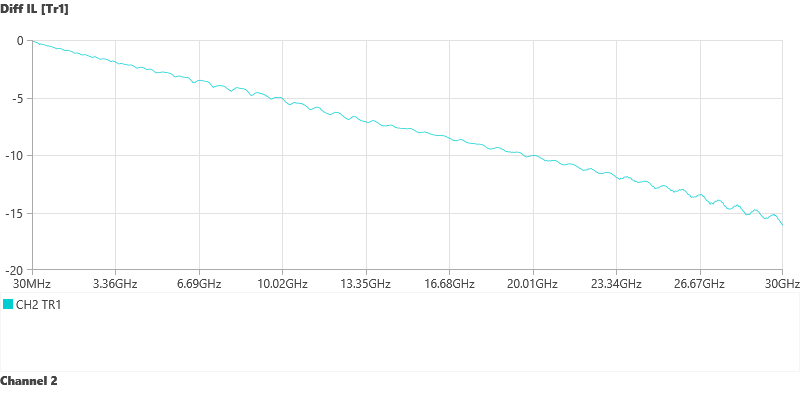

The data file committed next to this chart (first rows):
MS46524B
!2314202/M1: 22492055/M2: 21112458
!12/30/2025.3:20:31.PM
!CHANNEL.2
!TR.MEASUREMENT
!RF.CORRECTION: 40.TERM.CAL
!AVERAGING.OFF
!IF.BANDWIDTH: 10KHZ
!NUMBER.OF.TRACES: 7
!TRACE:, TRACE.1, TRACE.2, TRACE.3, TRACE.4, TRACE.5, TRACE.6, TRACE.7
!PARAMETER:, SD2D1, SD1D1, SD2D2, S41, S12, SD1D1, SD2D2
!PORT:, PORT254, PORT254, PORT254, PORT1, PORT2, PORT254, PORT254
!GRAPH:, LOGMAG, LOGMAG, LOGMAG, LOGMAG, LOGMAG, IMPEDANCE.REAL, IMPEDANCE.REAL
!SMOOTHING:, OFF, OFF, OFF, OFF, OFF, OFF, OFF
!TIMEDOMAIN:, OFF, OFF, OFF, OFF, OFF, LOWPASS, LOWPASS
!SWEEPTYPE: FREQ.SWEEP(Linear)
PNT, FREQ1.GHZ, LOGMAG1, FREQ2.GHZ, LOGMAG2, FREQ3.GHZ, LOGMAG3, FREQ4.GHZ, LOGMAG4, FREQ5.GHZ, LOGMAG5, TIME6.SEC, RESISTANCE6, TIME7.SEC, RESISTANCE7
1, 0.03, -5.312789E-002, 0.03, -3.787194E+001, 0.03, -3.823687E+001, 0.03, -4.547812E+001, 0.03, -4.626954E-002, 0.000000E+000, 1.000132E+002, 0.000000E+000, 1.000089E+002
2, 0.06, -8.709240E-002, 0.06, -3.894690E+001, 0.06, -3.765606E+001, 0.06, -4.078202E+001, 0.06, -7.131118E-002, 1.301301E-012, 1.000384E+002, 1.301301E-012, 1.000273E+002
3, 0.09, -1.143350E-001, 0.09, -3.896122E+001, 0.09, -3.557278E+001, 0.09, -3.788726E+001, 0.09, -1.079612E-001, 2.602603E-012, 1.000612E+002, 2.602603E-012, 1.000460E+002
4, 0.12, -1.397153E-001, 0.12, -3.835948E+001, 0.12, -3.450222E+001, 0.12, -3.576522E+001, 0.12, -1.566062E-001, 3.903904E-012, 1.000806E+002, 3.903904E-012, 1.000643E+002
5, 0.15, -1.612887E-001, 0.15, -3.743242E+001, 0.15, -3.385181E+001, 0.15, -3.427868E+001, 0.15, -1.816209E-001, 5.205205E-012, 1.000960E+002, 5.205205E-012, 1.000814E+002
6, 0.18, -1.912142E-001, 0.18, -3.959337E+001, 0.18, -3.359483E+001, 0.18, -3.324618E+001, 0.18, -2.197791E-001, 6.506507E-012, 1.001069E+002, 6.506507E-012, 1.000967E+002
7, 0.21, -2.019430E-001, 0.21, -3.376496E+001, 0.21, -3.199013E+001, 0.21, -3.192170E+001, 0.21, -2.586105E-001, 7.807808E-012, 1.001127E+002, 7.807808E-012, 1.001097E+002
8, 0.24, -2.315632E-001, 0.24, -3.119648E+001, 0.24, -2.996629E+001, 0.24, -3.055174E+001, 0.24, -2.995608E-001, 9.109109E-012, 1.001134E+002, 9.109109E-012, 1.001199E+002
9, 0.27, -2.651299E-001, 0.27, -3.029944E+001, 0.27, -2.910485E+001, 0.27, -2.934122E+001, 0.27, -3.334188E-001, 1.041041E-011, 1.001091E+002, 1.041041E-011, 1.001272E+002
10, 0.3, -2.938243E-001, 0.3, -2.918721E+001, 0.3, -2.773612E+001, 0.3, -2.687845E+001, 0.3, -3.923852E-001, 1.171171E-011, 1.001000E+002, 1.171171E-011, 1.001314E+002
11, 0.33, -4.040511E-001, 0.33, -3.005904E+001, 0.33, -2.507946E+001, 0.33, -2.416446E+001, 0.33, -5.289789E-001, 1.301301E-011, 1.000869E+002, 1.301301E-011, 1.001329E+002
12, 0.36, -3.380397E-001, 0.36, -2.695628E+001, 0.36, -2.597823E+001, 0.36, -3.215922E+001, 0.36, -4.148104E-001, 1.431431E-011, 1.000708E+002, 1.431431E-011, 1.001321E+002
13, 0.39, -3.458651E-001, 0.39, -2.600392E+001, 0.39, -2.662566E+001, 0.39, -3.575179E+001, 0.39, -3.964000E-001, 1.561562E-011, 1.000527E+002, 1.561562E-011, 1.001298E+002
14, 0.42, -3.509741E-001, 0.42, -2.521908E+001, 0.42, -2.559496E+001, 0.42, -3.471770E+001, 0.42, -4.020747E-001, 1.691692E-011, 1.000342E+002, 1.691692E-011, 1.001268E+002
15, 0.45, -3.787140E-001, 0.45, -2.503704E+001, 0.45, -2.512282E+001, 0.45, -3.328755E+001, 0.45, -4.284868E-001, 1.821822E-011, 1.000168E+002, 1.821822E-011, 1.001243E+002
16, 0.48, -3.860073E-001, 0.48, -2.528125E+001, 0.48, -2.500131E+001, 0.48, -3.091790E+001, 0.48, -4.516268E-001, 1.951952E-011, 1.000024E+002, 1.951952E-011, 1.001238E+002
17, 0.51, -4.066819E-001, 0.51, -2.640966E+001, 0.51, -2.558503E+001, 0.51, -2.683014E+001, 0.51, -6.651840E-001, 2.082082E-011, 9.999275E+001, 2.082082E-011, 1.001266E+002
18, 0.54, -4.296795E-001, 0.54, -2.634398E+001, 0.54, -2.589568E+001, 0.54, -3.022104E+001, 0.54, -7.094423E-001, 2.212212E-011, 9.998977E+001, 2.212212E-011, 1.001342E+002
19, 0.57, -4.494171E-001, 0.57, -2.824446E+001, 0.57, -2.648390E+001, 0.57, -3.564483E+001, 0.57, -5.379164E-001, 2.342342E-011, 9.999523E+001, 2.342342E-011, 1.001481E+002
20, 0.6, -4.585888E-001, 0.6, -2.906058E+001, 0.6, -2.787699E+001, 0.6, -3.363828E+001, 0.6, -5.019014E-001, 2.472472E-011, 1.000108E+002, 2.472472E-011, 1.001697E+002
21, 0.63, -4.934061E-001, 0.63, -3.071219E+001, 0.63, -2.939005E+001, 0.63, -3.109229E+001, 0.63, -5.662035E-001, 2.602603E-011, 1.000379E+002, 2.602603E-011, 1.002002E+002
22, 0.66, -5.221686E-001, 0.66, -3.230352E+001, 0.66, -2.964087E+001, 0.66, -3.088822E+001, 0.66, -7.103655E-001, 2.732733E-011, 1.000776E+002, 2.732733E-011, 1.002405E+002
23, 0.69, -5.169175E-001, 0.69, -3.059112E+001, 0.69, -3.108652E+001, 0.69, -3.308344E+001, 0.69, -5.668258E-001, 2.862863E-011, 1.001309E+002, 2.862863E-011, 1.002915E+002
24, 0.72, -5.174271E-001, 0.72, -2.939386E+001, 0.72, -3.259503E+001, 0.72, -3.099294E+001, 0.72, -5.245186E-001, 2.992993E-011, 1.001980E+002, 2.992993E-011, 1.003533E+002
25, 0.75, -5.438862E-001, 0.75, -2.890369E+001, 0.75, -3.010296E+001, 0.75, -2.910233E+001, 0.75, -5.326053E-001, 3.123123E-011, 1.002789E+002, 3.123123E-011, 1.004259E+002
26, 0.78, -5.549393E-001, 0.78, -2.604706E+001, 0.78, -2.721437E+001, 0.78, -2.802306E+001, 0.78, -5.817013E-001, 3.253253E-011, 1.003731E+002, 3.253253E-011, 1.005088E+002
27, 0.81, -5.787039E-001, 0.81, -2.502821E+001, 0.81, -2.607956E+001, 0.81, -2.707315E+001, 0.81, -6.091534E-001, 3.383383E-011, 1.004796E+002, 3.383383E-011, 1.006008E+002
28, 0.84, -5.964464E-001, 0.84, -2.618690E+001, 0.84, -2.500033E+001, 0.84, -2.657597E+001, 0.84, -6.678870E-001, 3.513514E-011, 1.005968E+002, 3.513514E-011, 1.007005E+002
29, 0.87, -6.227931E-001, 0.87, -2.466781E+001, 0.87, -2.409039E+001, 0.87, -2.613926E+001, 0.87, -7.126454E-001, 3.643644E-011, 1.007227E+002, 3.643644E-011, 1.008059E+002
30, 0.9, -6.399521E-001, 0.9, -2.333393E+001, 0.9, -2.308678E+001, 0.9, -2.557213E+001, 0.9, -7.638314E-001, 3.773774E-011, 1.008549E+002, 3.773774E-011, 1.009147E+002
31, 0.93, -6.736423E-001, 0.93, -2.436254E+001, 0.93, -2.335312E+001, 0.93, -2.508651E+001, 0.93, -7.833323E-001, 3.903904E-011, 1.009905E+002, 3.903904E-011, 1.010242E+002
32, 0.96, -6.966412E-001, 0.96, -2.444969E+001, 0.96, -2.326595E+001, 0.96, -2.457167E+001, 0.96, -8.324342E-001, 4.034034E-011, 1.011265E+002, 4.034034E-011, 1.011312E+002
33, 0.99, -7.486897E-001, 0.99, -2.343771E+001, 0.99, -2.319757E+001, 0.99, -2.360972E+001, 0.99, -8.932635E-001, 4.164164E-011, 1.012595E+002, 4.164164E-011, 1.012326E+002
34, 1.02, -7.757565E-001, 1.02, -2.587822E+001, 1.02, -2.560860E+001, 1.02, -2.402664E+001, 1.02, -9.013911E-001, 4.294294E-011, 1.013859E+002, 4.294294E-011, 1.013249E+002
35, 1.05, -7.434022E-001, 1.05, -2.811815E+001, 1.05, -2.771220E+001, 1.05, -2.439381E+001, 1.05, -9.362575E-001, 4.424424E-011, 1.015022E+002, 4.424424E-011, 1.014048E+002
36, 1.08, -7.398269E-001, 1.08, -2.631183E+001, 1.08, -2.912698E+001, 1.08, -2.406003E+001, 1.08, -1.143935E+000, 4.554555E-011, 1.016049E+002, 4.554555E-011, 1.014690E+002
37, 1.11, -7.324188E-001, 1.11, -2.957214E+001, 1.11, -3.187113E+001, 1.11, -2.696104E+001, 1.11, -1.129245E+000, 4.684685E-011, 1.016908E+002, 4.684685E-011, 1.015144E+002
38, 1.14, -7.454893E-001, 1.14, -3.266324E+001, 1.14, -3.461635E+001, 1.14, -2.920532E+001, 1.14, -1.046494E+000, 4.814815E-011, 1.017568E+002, 4.814815E-011, 1.015383E+002
39, 1.17, -7.581568E-001, 1.17, -3.263202E+001, 1.17, -3.698061E+001, 1.17, -3.079925E+001, 1.17, -9.365506E-001, 4.944945E-011, 1.018002E+002, 4.944945E-011, 1.015383E+002
40, 1.2, -7.641686E-001, 1.2, -3.416872E+001, 1.2, -4.262384E+001, 1.2, -3.002584E+001, 1.2, -8.874518E-001, 5.075075E-011, 1.018190E+002, 5.075075E-011, 1.015127E+002
41, 1.23, -7.890359E-001, 1.23, -5.126703E+001, 1.23, -4.199536E+001, 1.23, -2.820467E+001, 1.23, -8.898694E-001, 5.205205E-011, 1.018114E+002, 5.205205E-011, 1.014601E+002
42, 1.26, -8.324165E-001, 1.26, -4.044531E+001, 1.26, -3.805160E+001, 1.26, -2.668341E+001, 1.26, -9.413992E-001, 5.335335E-011, 1.017765E+002, 5.335335E-011, 1.013799E+002
43, 1.29, -8.666658E-001, 1.29, -3.960298E+001, 1.29, -4.262875E+001, 1.29, -2.582299E+001, 1.29, -1.090824E+000, 5.465465E-011, 1.017139E+002, 5.465465E-011, 1.012721E+002
44, 1.32, -8.860908E-001, 1.32, -3.658293E+001, 1.32, -4.368178E+001, 1.32, -2.547468E+001, 1.32, -1.252221E+000, 5.595596E-011, 1.016237E+002, 5.595596E-011, 1.011374E+002
... 956 more rows
